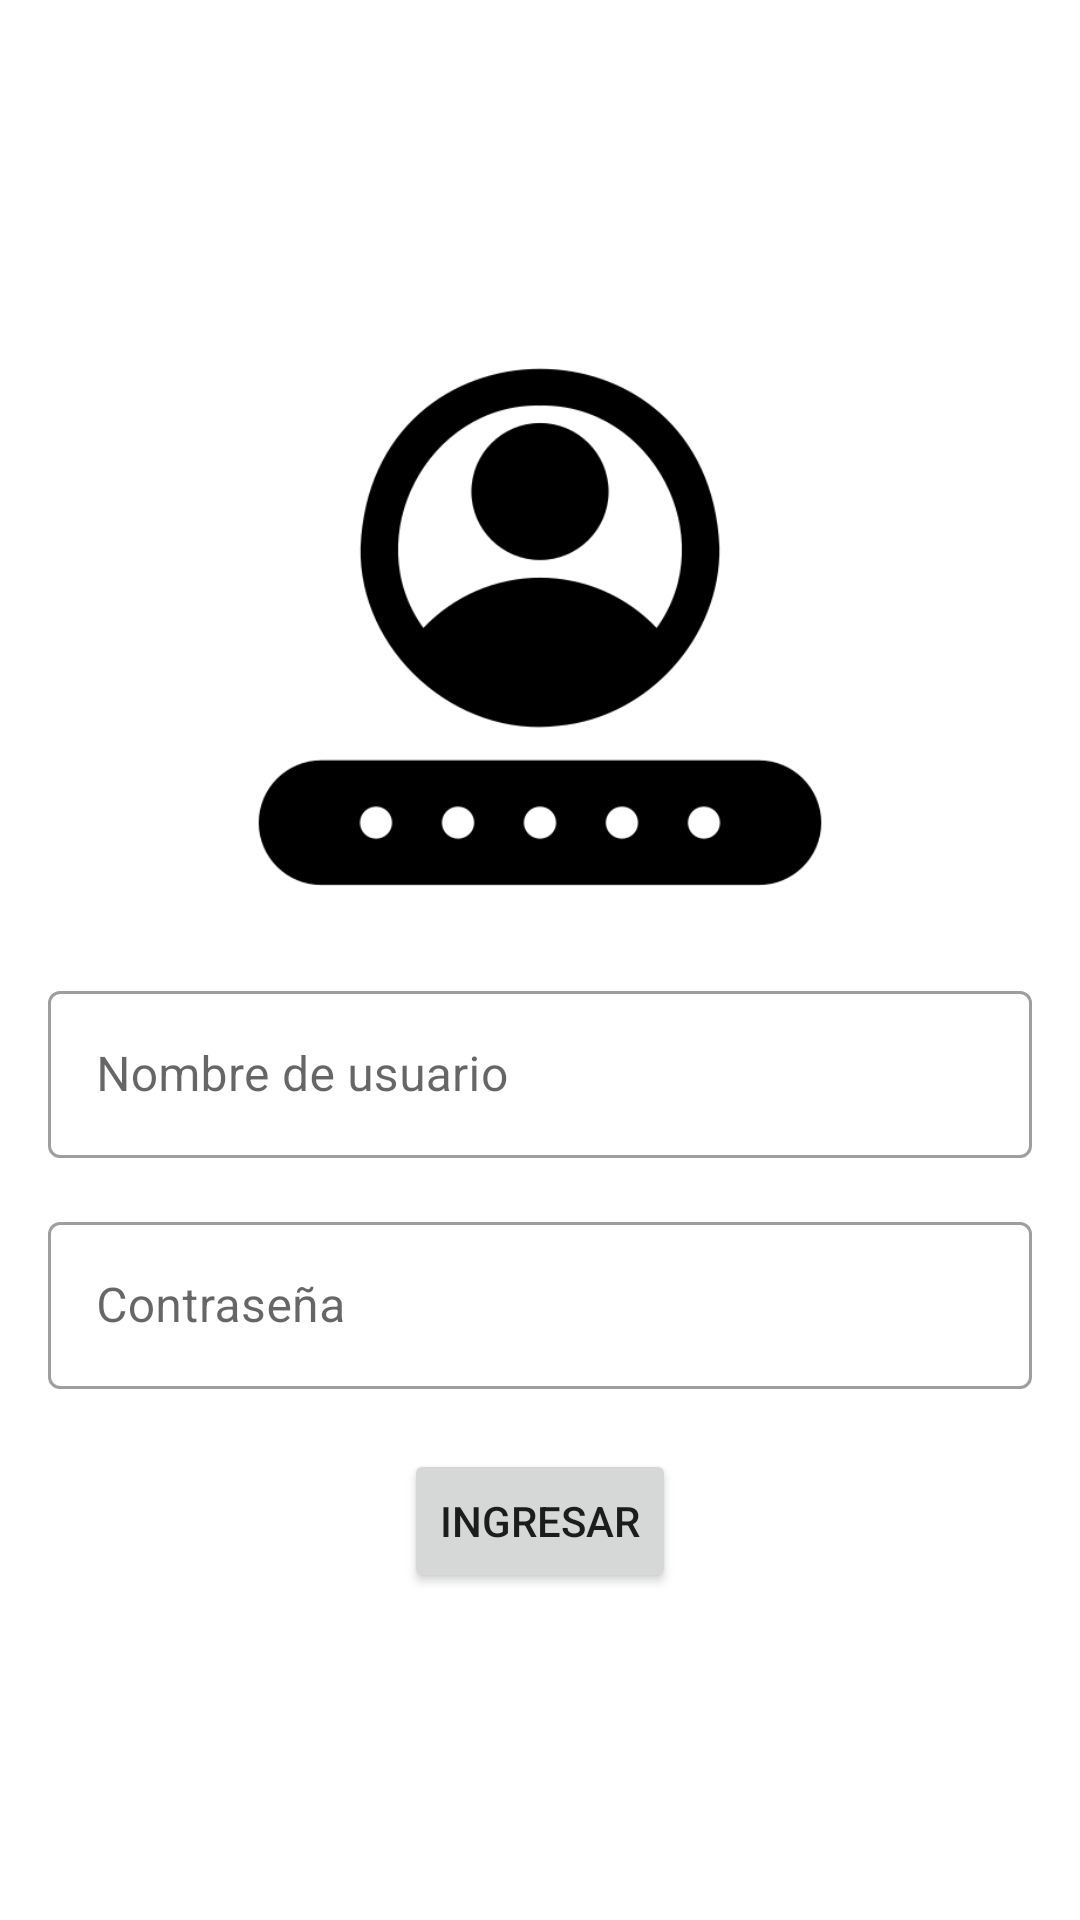

Reconstruct the res/layout file that produces this screen, plus the resources it refers to.
<!-- AndroidManifest.xml: application theme Theme.AppServicios -->
<!-- res/layout/activity_main.xml -->
<?xml version="1.0" encoding="utf-8"?>
<androidx.appcompat.widget.LinearLayoutCompat xmlns:android="http://schemas.android.com/apk/res/android"
    xmlns:app="http://schemas.android.com/apk/res-auto"
    xmlns:tools="http://schemas.android.com/tools"
    android:layout_width="match_parent"
    android:layout_height="match_parent"
    android:orientation="vertical"
    android:gravity="center"
    tools:context=".MainActivity">

    <ImageView
        android:layout_width="200dp"
        android:layout_height="200dp"
        android:src="@drawable/login"/>

    <com.google.android.material.textfield.TextInputLayout
        android:id="@+id/text_input_layout_nombre"
        style="@style/Widget.MaterialComponents.TextInputLayout.OutlinedBox"
        android:layout_width="match_parent"
        android:layout_height="wrap_content"
        android:layout_marginStart="16dp"
        android:layout_marginEnd="16dp"
        android:layout_marginTop="16dp"
        android:hint="Nombre de usuario">

        <com.google.android.material.textfield.TextInputEditText
            android:id="@+id/edt_nombre"
            android:layout_width="match_parent"
            android:layout_height="wrap_content"
            android:inputType="text"
            android:textColorHint="#757575" />
    </com.google.android.material.textfield.TextInputLayout>

    <com.google.android.material.textfield.TextInputLayout
        android:id="@+id/text_input_layout_contraseña"
        style="@style/Widget.MaterialComponents.TextInputLayout.OutlinedBox"
        android:layout_width="match_parent"
        android:layout_height="wrap_content"
        android:layout_marginStart="16dp"
        android:layout_marginEnd="16dp"
        android:layout_marginTop="16dp"
        android:hint="Contraseña">

        <com.google.android.material.textfield.TextInputEditText
            android:id="@+id/edt_password"
            android:layout_width="match_parent"
            android:layout_height="wrap_content"
            android:inputType="textPassword"
            android:textColorHint="#757575" />
    </com.google.android.material.textfield.TextInputLayout>

    <Button
        android:id="@+id/btn_ingresar"
        android:layout_width="wrap_content"
        android:layout_height="wrap_content"
        android:layout_marginTop="20dp"
        android:text="Ingresar"/>

</androidx.appcompat.widget.LinearLayoutCompat>
<!-- resources referenced by this layout -->
<resources>
  <!-- drawable login: png bitmap (drawable-v24, 14132 bytes) -->
  <style name="Theme.AppServicios" parent="Theme.MaterialComponents.DayNight.DarkActionBar">
          
          <item name="colorPrimary">@color/purple_500</item>
          <item name="colorPrimaryVariant">@color/purple_700</item>
          <item name="colorOnPrimary">@color/white</item>
          
          <item name="colorSecondary">@color/teal_200</item>
          <item name="colorSecondaryVariant">@color/teal_700</item>
          <item name="colorOnSecondary">@color/black</item>
          
          <item name="android:statusBarColor">?attr/colorPrimaryVariant</item>
          
      </style>
  <!-- not gathered from this repository: default colours our renderer supplied (Android Studio template values) -->
  <color name="purple_500">#FF6200EE</color>
  <color name="purple_700">#FF3700B3</color>
  <color name="teal_200">#FF03DAC5</color>
  <color name="teal_700">#FF018786</color>
  <color name="black">#FF000000</color>
  <color name="white">#FFFFFFFF</color>
</resources>
